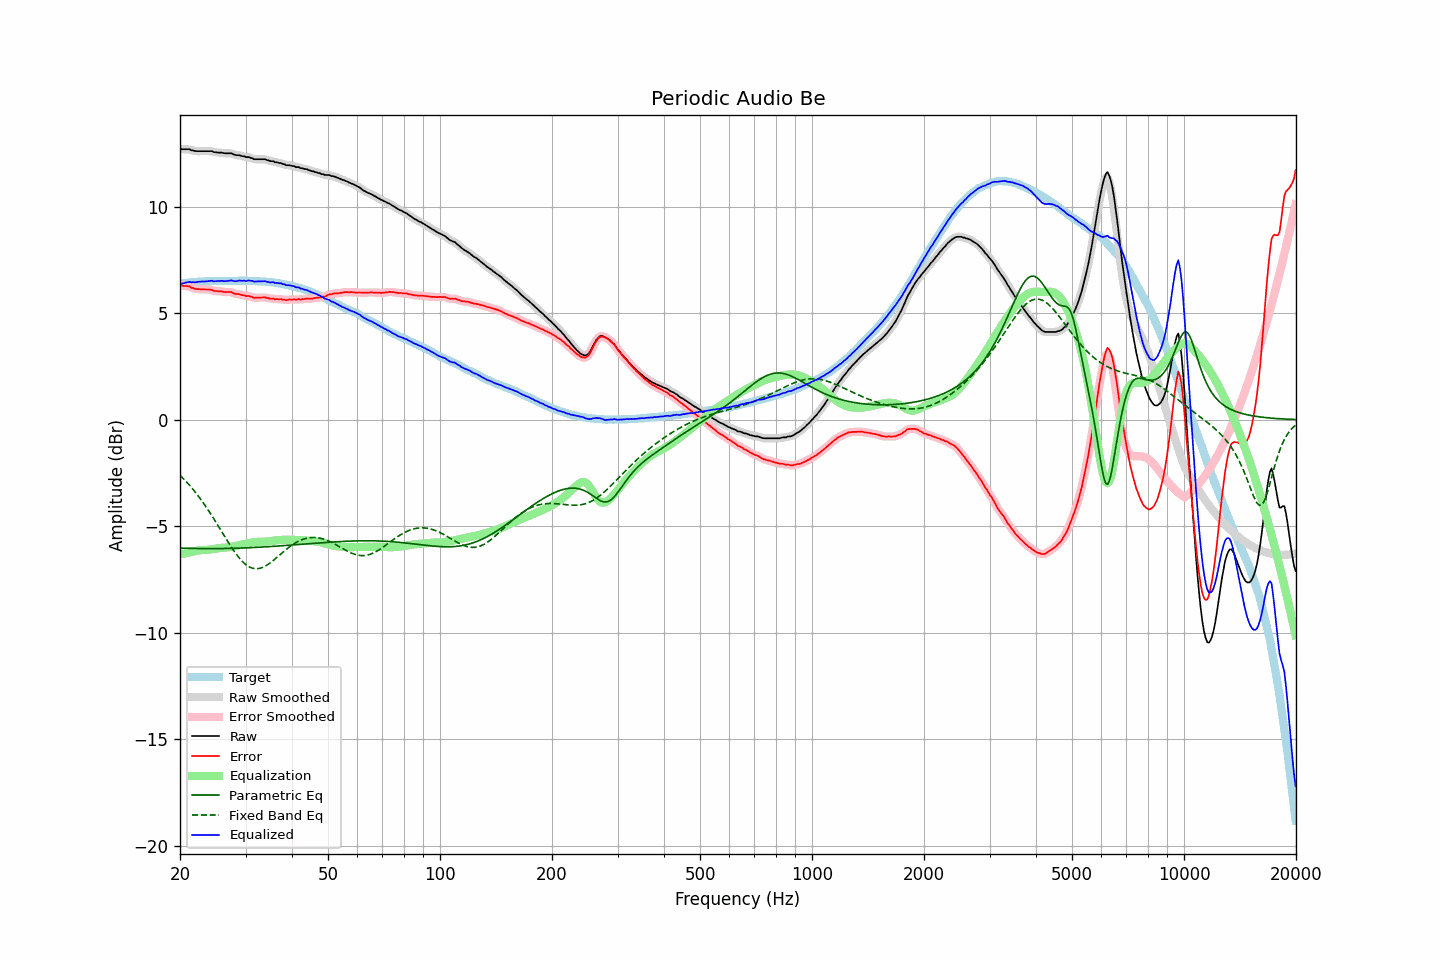

The data file committed next to this chart (first rows):
frequency, raw, error, smoothed, error_smoothed, equalization, parametric_eq, fixed_band_eq, equalized_raw, equalized_smoothed, target
20.00, 12.72, 6.33, 12.71, 6.32, -6.33, -6.02, -2.61, 6.39, 6.38, 6.39
20.20, 12.70, 6.30, 12.71, 6.30, -6.31, -6.03, -2.68, 6.39, 6.39, 6.40
20.40, 12.70, 6.29, 12.70, 6.29, -6.29, -6.03, -2.76, 6.41, 6.41, 6.41
20.61, 12.70, 6.28, 12.70, 6.28, -6.28, -6.03, -2.84, 6.42, 6.42, 6.42
20.81, 12.70, 6.28, 12.70, 6.28, -6.26, -6.03, -2.92, 6.44, 6.45, 6.42
21.02, 12.70, 6.27, 12.70, 6.26, -6.24, -6.04, -3.00, 6.46, 6.46, 6.43
21.23, 12.70, 6.26, 12.69, 6.24, -6.22, -6.04, -3.08, 6.48, 6.46, 6.44
21.44, 12.65, 6.19, 12.67, 6.21, -6.21, -6.04, -3.17, 6.44, 6.46, 6.46
21.66, 12.65, 6.19, 12.64, 6.18, -6.19, -6.04, -3.26, 6.46, 6.45, 6.46
21.87, 12.62, 6.15, 12.62, 6.15, -6.17, -6.04, -3.35, 6.45, 6.45, 6.47
22.09, 12.61, 6.14, 12.61, 6.14, -6.15, -6.05, -3.45, 6.46, 6.46, 6.47
22.31, 12.61, 6.13, 12.61, 6.13, -6.14, -6.05, -3.54, 6.47, 6.47, 6.48
22.54, 12.61, 6.13, 12.61, 6.13, -6.13, -6.05, -3.64, 6.48, 6.48, 6.48
22.76, 12.61, 6.12, 12.61, 6.12, -6.12, -6.05, -3.75, 6.49, 6.49, 6.49
22.99, 12.61, 6.12, 12.61, 6.12, -6.12, -6.05, -3.85, 6.49, 6.49, 6.49
23.22, 12.61, 6.12, 12.61, 6.12, -6.12, -6.05, -3.96, 6.49, 6.49, 6.49
23.45, 12.61, 6.11, 12.61, 6.12, -6.12, -6.05, -4.07, 6.49, 6.49, 6.50
23.69, 12.61, 6.11, 12.61, 6.11, -6.11, -6.05, -4.18, 6.50, 6.50, 6.50
23.92, 12.61, 6.11, 12.61, 6.11, -6.10, -6.05, -4.29, 6.51, 6.51, 6.50
24.16, 12.61, 6.10, 12.61, 6.10, -6.09, -6.05, -4.41, 6.52, 6.52, 6.50
24.40, 12.61, 6.09, 12.59, 6.08, -6.08, -6.05, -4.53, 6.53, 6.51, 6.51
24.65, 12.56, 6.05, 12.58, 6.06, -6.07, -6.05, -4.65, 6.49, 6.51, 6.51
24.89, 12.56, 6.05, 12.56, 6.04, -6.06, -6.05, -4.77, 6.50, 6.50, 6.51
25.14, 12.55, 6.04, 12.54, 6.03, -6.04, -6.05, -4.89, 6.51, 6.50, 6.51
25.39, 12.54, 6.03, 12.54, 6.03, -6.03, -6.05, -5.01, 6.51, 6.51, 6.51
25.65, 12.54, 6.03, 12.54, 6.03, -6.02, -6.05, -5.14, 6.52, 6.52, 6.51
25.91, 12.54, 6.03, 12.53, 6.02, -6.02, -6.05, -5.26, 6.52, 6.52, 6.51
26.16, 12.52, 6.00, 12.52, 6.01, -6.01, -6.05, -5.38, 6.51, 6.51, 6.52
26.43, 12.51, 5.99, 12.51, 6.00, -6.01, -6.05, -5.51, 6.50, 6.51, 6.52
26.69, 12.51, 5.99, 12.51, 5.99, -6.00, -6.04, -5.63, 6.51, 6.51, 6.52
26.96, 12.51, 5.99, 12.51, 6.00, -5.99, -6.04, -5.75, 6.52, 6.52, 6.52
27.23, 12.51, 5.99, 12.51, 6.00, -5.98, -6.04, -5.87, 6.53, 6.53, 6.51
27.50, 12.51, 6.00, 12.50, 5.98, -5.96, -6.04, -5.99, 6.54, 6.53, 6.51
27.77, 12.47, 5.95, 12.47, 5.95, -5.95, -6.04, -6.10, 6.52, 6.52, 6.52
28.05, 12.44, 5.92, 12.44, 5.92, -5.94, -6.03, -6.21, 6.50, 6.51, 6.52
28.33, 12.42, 5.90, 12.43, 5.91, -5.92, -6.03, -6.31, 6.50, 6.51, 6.52
28.62, 12.42, 5.90, 12.42, 5.90, -5.90, -6.03, -6.41, 6.52, 6.52, 6.52
28.90, 12.42, 5.89, 12.41, 5.88, -5.88, -6.03, -6.50, 6.54, 6.53, 6.53
29.19, 12.39, 5.86, 12.40, 5.87, -5.86, -6.02, -6.59, 6.52, 6.53, 6.53
29.48, 12.37, 5.85, 12.38, 5.85, -5.85, -6.02, -6.67, 6.52, 6.52, 6.52
29.78, 12.37, 5.85, 12.35, 5.83, -5.84, -6.02, -6.74, 6.53, 6.52, 6.52
30.08, 12.33, 5.80, 12.34, 5.82, -5.82, -6.02, -6.80, 6.51, 6.52, 6.53
30.38, 12.33, 5.81, 12.33, 5.81, -5.80, -6.01, -6.86, 6.53, 6.53, 6.52
30.68, 12.33, 5.81, 12.32, 5.80, -5.79, -6.01, -6.91, 6.54, 6.53, 6.52
30.99, 12.29, 5.77, 12.30, 5.78, -5.77, -6.01, -6.94, 6.52, 6.53, 6.52
31.30, 12.28, 5.77, 12.27, 5.76, -5.76, -6.00, -6.97, 6.52, 6.51, 6.51
31.61, 12.23, 5.72, 12.24, 5.73, -5.75, -6.00, -6.99, 6.48, 6.50, 6.51
31.93, 12.23, 5.73, 12.23, 5.72, -5.74, -5.99, -7.00, 6.49, 6.49, 6.50
32.24, 12.23, 5.72, 12.22, 5.72, -5.74, -5.99, -7.00, 6.49, 6.49, 6.51
32.57, 12.23, 5.73, 12.23, 5.73, -5.73, -5.99, -6.99, 6.50, 6.50, 6.50
32.89, 12.23, 5.74, 12.23, 5.73, -5.73, -5.98, -6.97, 6.50, 6.50, 6.49
33.22, 12.23, 5.74, 12.23, 5.74, -5.73, -5.98, -6.94, 6.50, 6.50, 6.49
33.55, 12.23, 5.74, 12.23, 5.74, -5.73, -5.97, -6.91, 6.50, 6.50, 6.49
33.89, 12.23, 5.74, 12.22, 5.74, -5.72, -5.97, -6.87, 6.50, 6.49, 6.49
34.23, 12.19, 5.72, 12.20, 5.72, -5.72, -5.96, -6.83, 6.47, 6.48, 6.47
34.57, 12.18, 5.71, 12.17, 5.70, -5.71, -5.96, -6.78, 6.47, 6.46, 6.47
34.92, 12.14, 5.68, 12.15, 5.69, -5.70, -5.96, -6.73, 6.44, 6.46, 6.46
35.27, 12.14, 5.68, 12.14, 5.68, -5.69, -5.95, -6.67, 6.45, 6.45, 6.46
35.62, 12.14, 5.70, 12.12, 5.67, -5.68, -5.95, -6.61, 6.46, 6.44, 6.44
35.97, 12.09, 5.65, 12.11, 5.67, -5.67, -5.94, -6.55, 6.42, 6.44, 6.44
... 635 more rows
